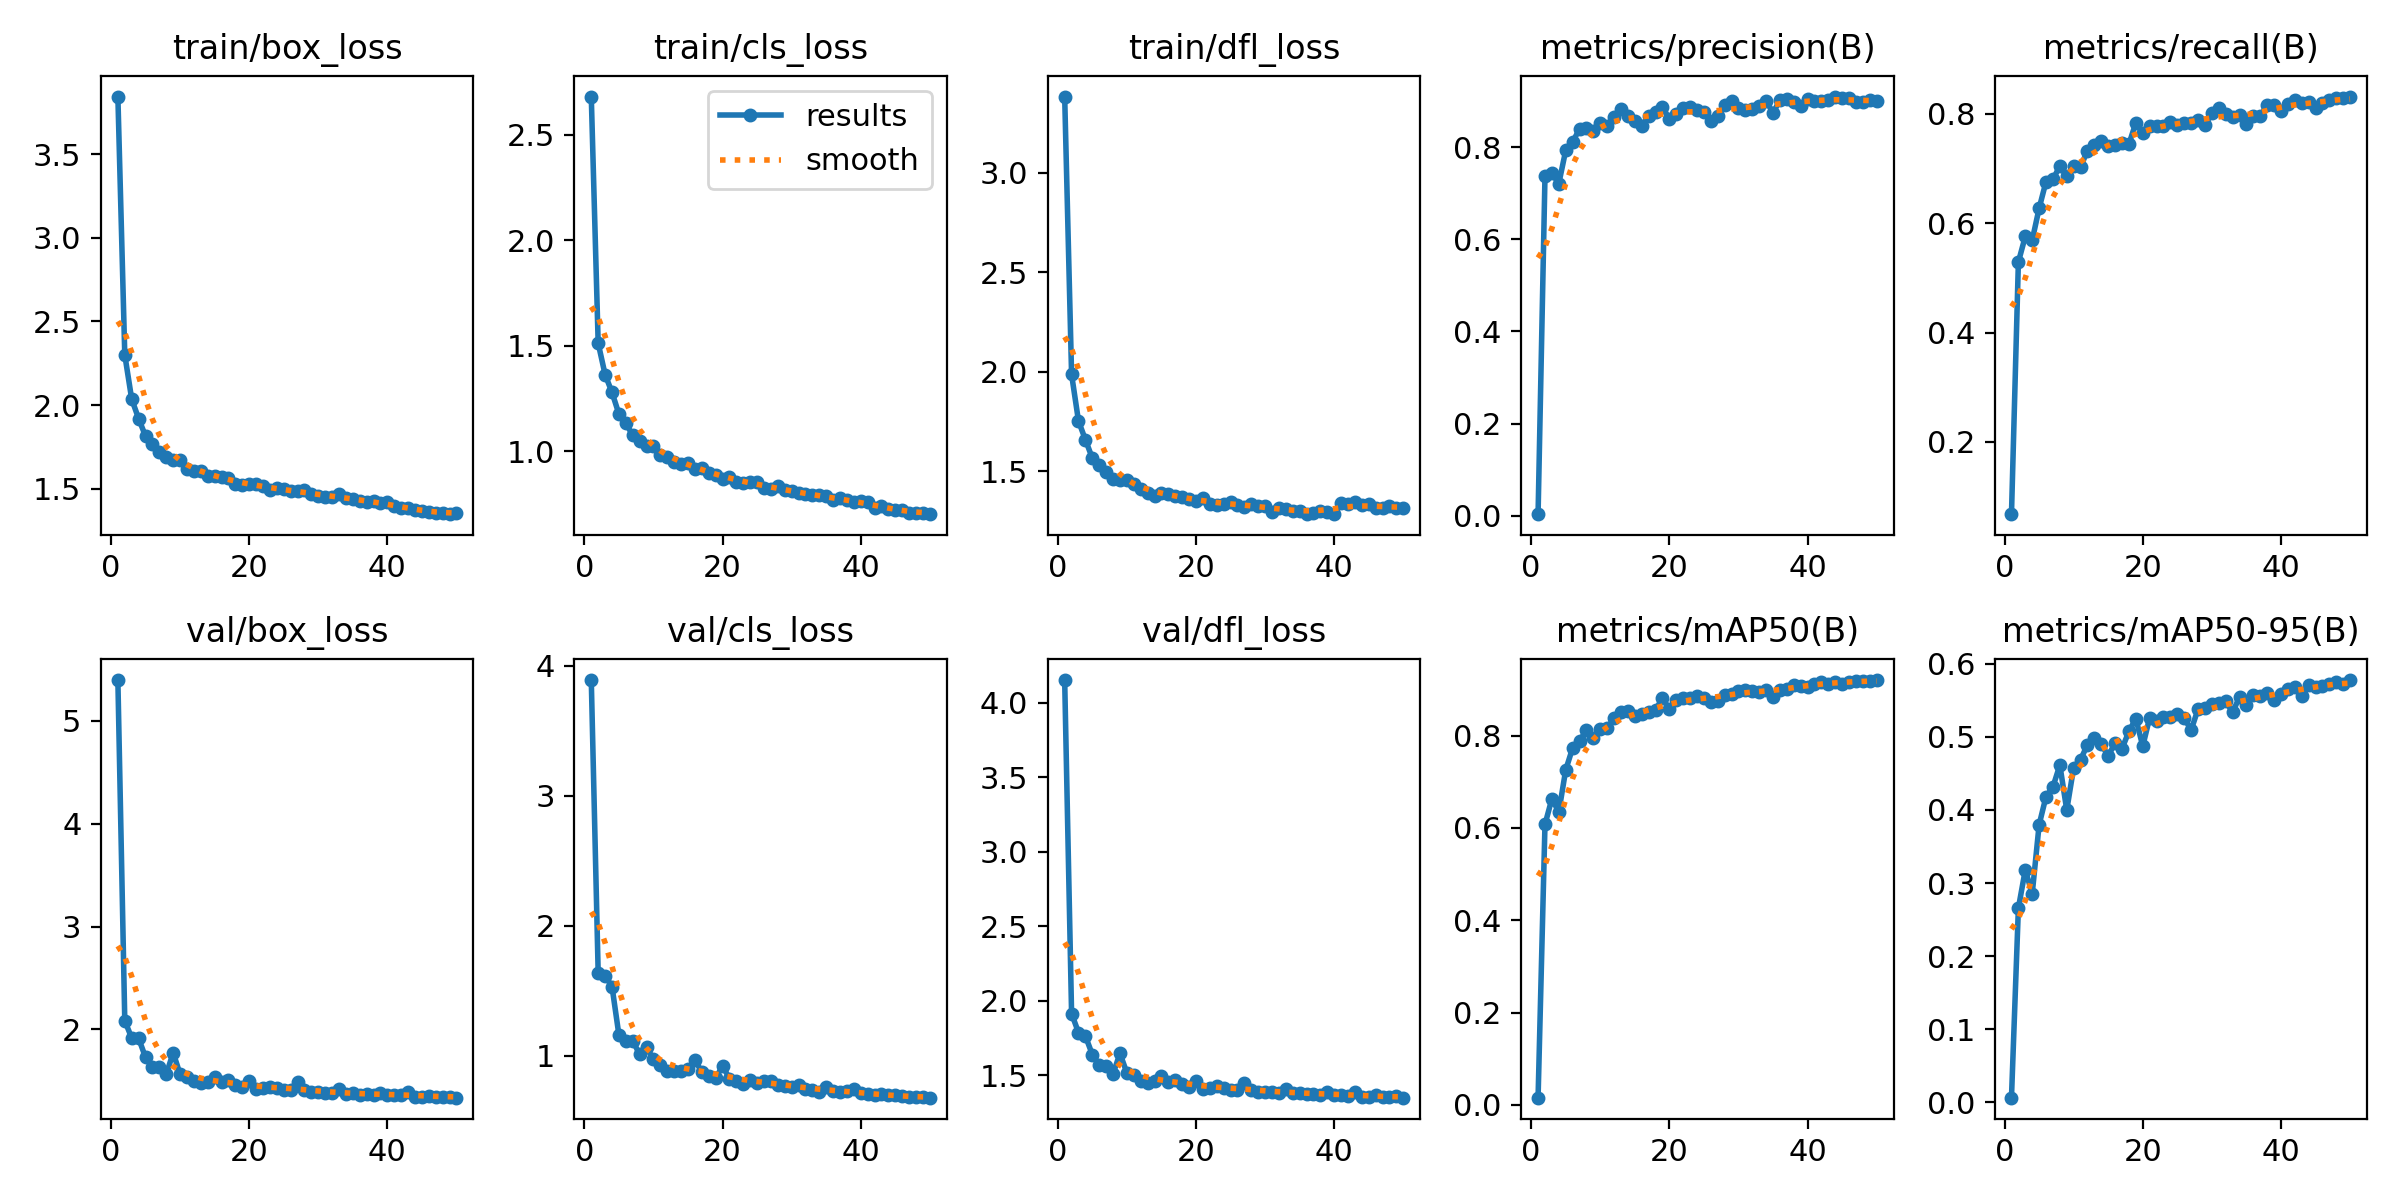

The table this chart was drawn from, first rows:
epoch, time, train/box_loss, train/cls_loss, train/dfl_loss, metrics/precision(B), metrics/recall(B), metrics/mAP50(B), metrics/mAP50-95(B), val/box_loss, val/cls_loss, val/dfl_loss, lr/pg0, lr/pg1, lr/pg2
1, 373.2, 3.843, 2.681, 3.384, 0.00307, 0.06781, 0.01547, 0.0064, 5.394, 3.891, 4.154, 0.0006599, 0.0006599, 0.0006599
2, 776.2, 2.3, 1.511, 1.986, 0.7376, 0.5291, 0.6077, 0.2657, 2.085, 1.636, 1.916, 0.0013, 0.0013, 0.0013
3, 1168, 2.036, 1.363, 1.752, 0.7435, 0.5761, 0.6633, 0.3181, 1.917, 1.615, 1.788, 0.001914, 0.001914, 0.001914
4, 1557, 1.919, 1.278, 1.658, 0.7213, 0.5689, 0.6344, 0.2854, 1.914, 1.532, 1.764, 0.001881, 0.001881, 0.001881
5, 1946, 1.815, 1.176, 1.565, 0.7933, 0.6273, 0.7258, 0.3797, 1.73, 1.159, 1.641, 0.001842, 0.001842, 0.001842
6, 2335, 1.77, 1.132, 1.53, 0.8116, 0.6762, 0.7733, 0.4183, 1.64, 1.111, 1.571, 0.001802, 0.001802, 0.001802
7, 2724, 1.719, 1.074, 1.496, 0.84, 0.6805, 0.7886, 0.4315, 1.64, 1.114, 1.563, 0.001762, 0.001762, 0.001762
8, 3111, 1.688, 1.049, 1.463, 0.8418, 0.7045, 0.812, 0.4614, 1.564, 1.01, 1.511, 0.001723, 0.001723, 0.001723
9, 3501, 1.67, 1.023, 1.455, 0.8351, 0.6856, 0.7945, 0.4, 1.775, 1.065, 1.648, 0.001683, 0.001683, 0.001683
10, 3890, 1.67, 1.023, 1.453, 0.8531, 0.7041, 0.814, 0.458, 1.566, 0.9726, 1.518, 0.001644, 0.001644, 0.001644
11, 4278, 1.621, 0.9826, 1.435, 0.8469, 0.7028, 0.8156, 0.4688, 1.536, 0.9277, 1.504, 0.001604, 0.001604, 0.001604
12, 4666, 1.604, 0.971, 1.412, 0.8665, 0.733, 0.8386, 0.4894, 1.499, 0.881, 1.466, 0.001564, 0.001564, 0.001564
13, 5056, 1.604, 0.9501, 1.39, 0.8825, 0.7431, 0.8512, 0.4989, 1.476, 0.8792, 1.45, 0.001525, 0.001525, 0.001525
14, 5447, 1.574, 0.9382, 1.377, 0.8672, 0.7497, 0.8526, 0.4898, 1.487, 0.8784, 1.465, 0.001485, 0.001485, 0.001485
15, 5835, 1.576, 0.9414, 1.392, 0.8579, 0.7421, 0.843, 0.4741, 1.541, 0.9003, 1.496, 0.001446, 0.001446, 0.001446
16, 6227, 1.57, 0.916, 1.385, 0.8472, 0.7432, 0.8461, 0.4916, 1.488, 0.9676, 1.459, 0.001406, 0.001406, 0.001406
17, 6615, 1.565, 0.9211, 1.376, 0.8681, 0.7469, 0.8506, 0.4839, 1.506, 0.8734, 1.468, 0.001366, 0.001366, 0.001366
18, 7006, 1.528, 0.8952, 1.372, 0.877, 0.7448, 0.8556, 0.5078, 1.457, 0.8411, 1.44, 0.001327, 0.001327, 0.001327
19, 7399, 1.525, 0.8867, 1.357, 0.8878, 0.7839, 0.8815, 0.525, 1.443, 0.8245, 1.426, 0.001287, 0.001287, 0.001287
20, 7788, 1.529, 0.8696, 1.347, 0.8614, 0.7642, 0.8574, 0.4873, 1.504, 0.9233, 1.462, 0.001248, 0.001248, 0.001248
21, 8177, 1.526, 0.8775, 1.364, 0.8714, 0.7788, 0.8762, 0.5264, 1.422, 0.8227, 1.41, 0.001208, 0.001208, 0.001208
22, 8565, 1.515, 0.8553, 1.335, 0.8851, 0.7771, 0.8807, 0.5214, 1.429, 0.8083, 1.417, 0.001168, 0.001168, 0.001168
23, 8953, 1.495, 0.8481, 1.331, 0.8885, 0.7784, 0.882, 0.5275, 1.442, 0.7852, 1.427, 0.001129, 0.001129, 0.001129
24, 9342, 1.502, 0.8533, 1.337, 0.8815, 0.7858, 0.8851, 0.5271, 1.433, 0.8101, 1.414, 0.001089, 0.001089, 0.001089
25, 9725, 1.497, 0.8519, 1.345, 0.8762, 0.7794, 0.8821, 0.5307, 1.411, 0.7876, 1.4, 0.00105, 0.00105, 0.00105
26, 10111, 1.484, 0.8268, 1.331, 0.8573, 0.7827, 0.873, 0.5256, 1.416, 0.8078, 1.405, 0.00101, 0.00101, 0.00101
27, 10498, 1.486, 0.8221, 1.322, 0.8674, 0.7834, 0.8759, 0.5093, 1.49, 0.8061, 1.45, 0.0009704, 0.0009704, 0.0009704
28, 10887, 1.493, 0.8346, 1.336, 0.8912, 0.7887, 0.8892, 0.5381, 1.408, 0.7766, 1.4, 0.0009308, 0.0009308, 0.0009308
29, 11275, 1.467, 0.8142, 1.325, 0.9003, 0.7792, 0.8899, 0.5395, 1.393, 0.7688, 1.392, 0.0008912, 0.0008912, 0.0008912
30, 11663, 1.457, 0.8089, 1.323, 0.8844, 0.8016, 0.8971, 0.5456, 1.39, 0.7624, 1.391, 0.0008516, 0.0008516, 0.0008516
31, 12052, 1.453, 0.8016, 1.294, 0.8802, 0.8108, 0.8988, 0.5468, 1.385, 0.7731, 1.386, 0.000812, 0.000812, 0.000812
32, 12440, 1.454, 0.7967, 1.315, 0.8831, 0.7997, 0.8958, 0.5485, 1.381, 0.7441, 1.379, 0.0007724, 0.0007724, 0.0007724
33, 12830, 1.467, 0.7935, 1.31, 0.8889, 0.794, 0.8947, 0.5341, 1.421, 0.7389, 1.406, 0.0007328, 0.0007328, 0.0007328
34, 13219, 1.445, 0.7893, 1.302, 0.9017, 0.7986, 0.8999, 0.5541, 1.375, 0.7234, 1.382, 0.0006932, 0.0006932, 0.0006932
35, 13609, 1.441, 0.7863, 1.301, 0.8748, 0.7813, 0.8847, 0.5441, 1.38, 0.7582, 1.385, 0.0006536, 0.0006536, 0.0006536
36, 13998, 1.425, 0.7699, 1.286, 0.9028, 0.7961, 0.8998, 0.5576, 1.366, 0.7279, 1.375, 0.000614, 0.000614, 0.000614
37, 14390, 1.42, 0.7752, 1.289, 0.9046, 0.7954, 0.9011, 0.5562, 1.369, 0.7187, 1.376, 0.0005744, 0.0005744, 0.0005744
38, 14778, 1.427, 0.7685, 1.298, 0.8995, 0.8169, 0.9097, 0.5601, 1.367, 0.7246, 1.371, 0.0005348, 0.0005348, 0.0005348
39, 15167, 1.418, 0.76, 1.296, 0.8889, 0.8162, 0.9072, 0.5508, 1.386, 0.74, 1.387, 0.0004952, 0.0004952, 0.0004952
40, 15558, 1.421, 0.7617, 1.284, 0.9055, 0.8056, 0.9049, 0.5587, 1.363, 0.7104, 1.371, 0.0004556, 0.0004556, 0.0004556
41, 15936, 1.399, 0.7591, 1.339, 0.9016, 0.8188, 0.9122, 0.5662, 1.364, 0.7012, 1.369, 0.000416, 0.000416, 0.000416
42, 16314, 1.386, 0.7323, 1.336, 0.9005, 0.8246, 0.9171, 0.568, 1.36, 0.6941, 1.362, 0.0003764, 0.0003764, 0.0003764
43, 16692, 1.382, 0.7374, 1.346, 0.9033, 0.8193, 0.9123, 0.5553, 1.393, 0.7077, 1.389, 0.0003368, 0.0003368, 0.0003368
44, 17071, 1.372, 0.7253, 1.331, 0.9104, 0.8211, 0.917, 0.5709, 1.346, 0.6976, 1.359, 0.0002972, 0.0002972, 0.0002972
45, 17450, 1.368, 0.7184, 1.332, 0.9069, 0.8109, 0.9122, 0.5683, 1.346, 0.6947, 1.356, 0.0002576, 0.0002576, 0.0002576
46, 17829, 1.362, 0.7212, 1.312, 0.9063, 0.8203, 0.9168, 0.5701, 1.358, 0.6866, 1.366, 0.000218, 0.000218, 0.000218
47, 18208, 1.354, 0.7056, 1.314, 0.8991, 0.8264, 0.9181, 0.573, 1.348, 0.6814, 1.356, 0.0001784, 0.0001784, 0.0001784
48, 18587, 1.356, 0.7054, 1.326, 0.8979, 0.8292, 0.9193, 0.5745, 1.344, 0.6804, 1.354, 0.0001388, 0.0001388, 0.0001388
49, 18967, 1.348, 0.704, 1.315, 0.9019, 0.8286, 0.9181, 0.5718, 1.348, 0.6809, 1.359, 9.92e-05, 9.92e-05, 9.92e-05
50, 19346, 1.353, 0.7007, 1.316, 0.901, 0.8318, 0.9205, 0.5778, 1.338, 0.6767, 1.351, 5.96e-05, 5.96e-05, 5.96e-05
